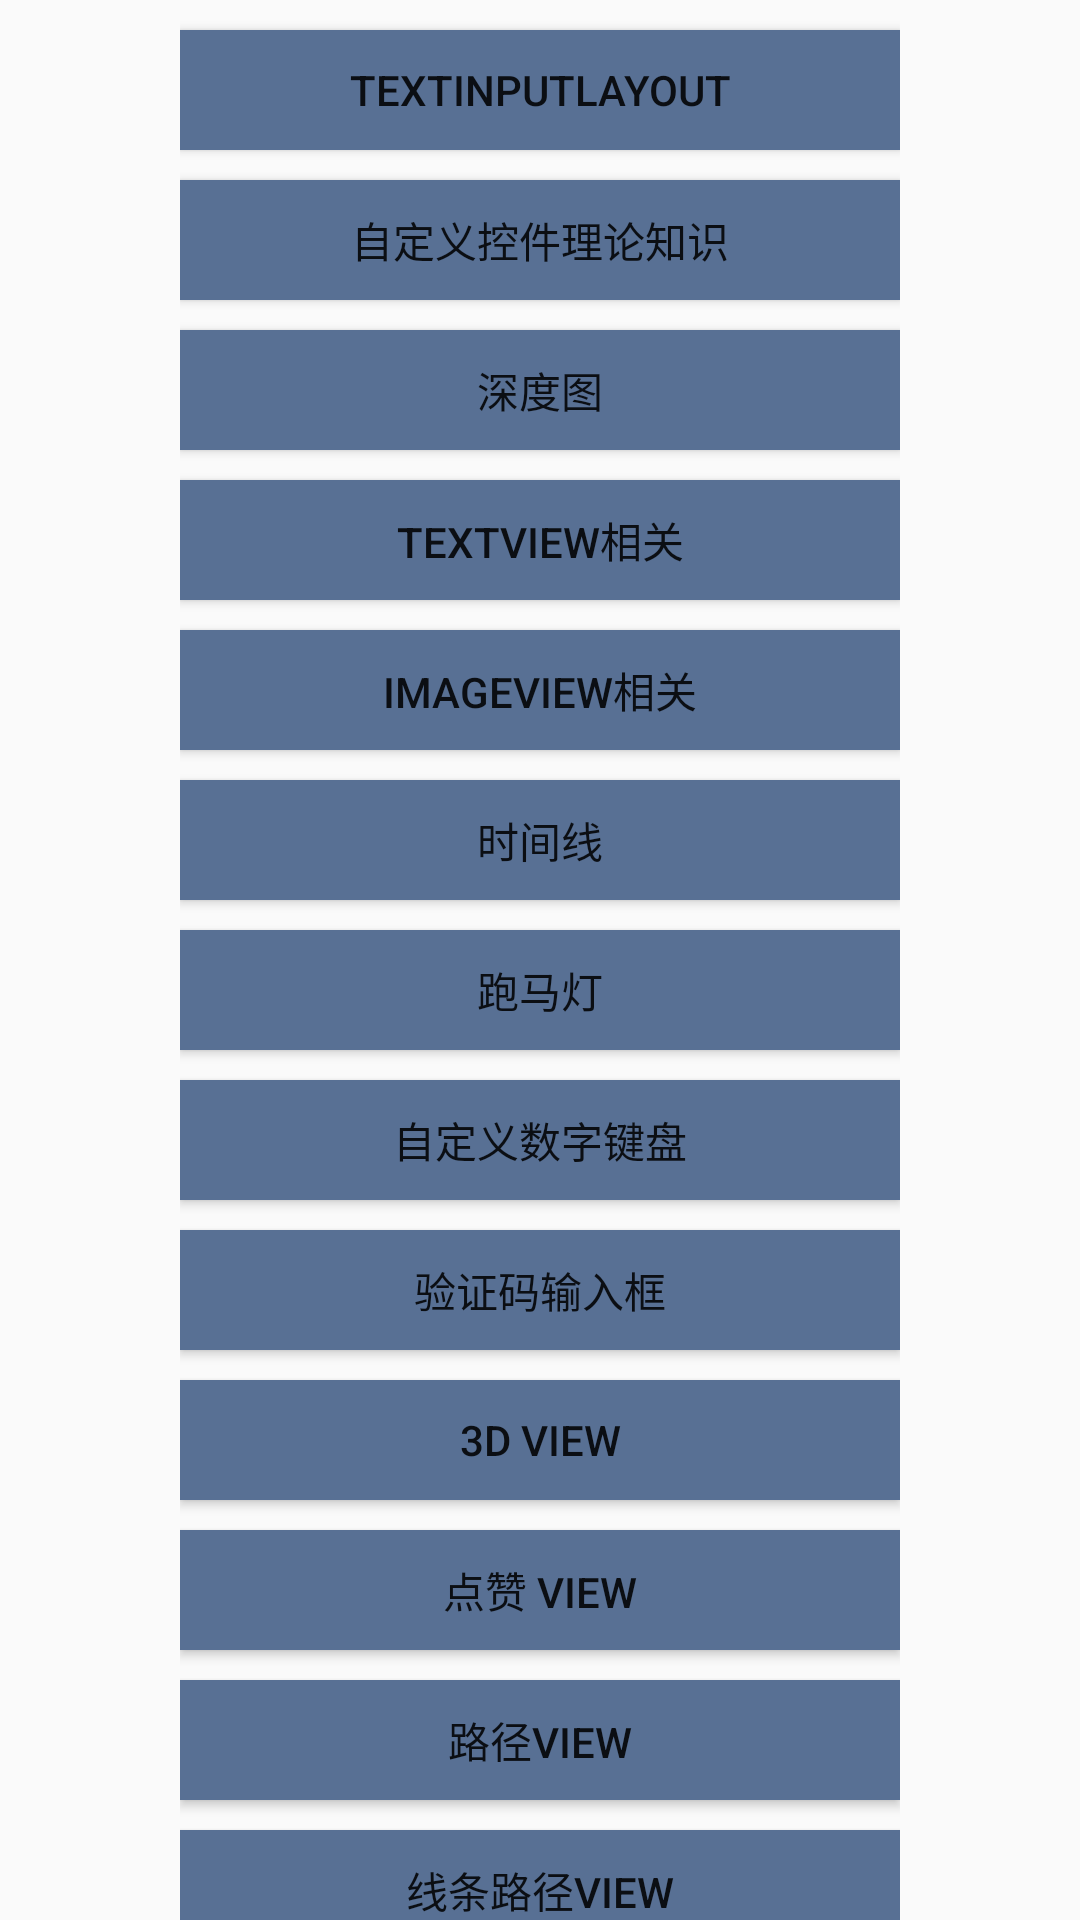

The Android layout XML behind this screen, and the referenced resources:
<!-- AndroidManifest.xml: application theme AppTheme -->
<!-- res/layout/activity_main.xml -->
<?xml version="1.0" encoding="utf-8"?>
<androidx.core.widget.NestedScrollView xmlns:android="http://schemas.android.com/apk/res/android"
    xmlns:tools="http://schemas.android.com/tools"
    android:layout_width="match_parent"
    android:layout_height="match_parent"
    tools:context="com.lemon.customview.activity.MainActivity">

    <LinearLayout
        android:layout_width="match_parent"
        android:layout_height="match_parent"
        android:orientation="vertical"
        android:paddingHorizontal="60dp"
        tools:ignore="HardcodedText">

        <Button
            android:id="@+id/btn_material_design"
            android:layout_width="match_parent"
            android:layout_height="40dp"
            android:layout_marginTop="10dp"
            android:background="@color/chart_text"
            android:text="TextInputLayout" />

        <Button
            android:id="@+id/btn_view"
            android:layout_width="match_parent"
            android:layout_height="40dp"
            android:layout_marginTop="10dp"
            android:background="@color/chart_text"
            android:text="自定义控件理论知识" />

        <Button
            android:id="@+id/btn_depth"
            android:layout_width="match_parent"
            android:layout_height="40dp"
            android:layout_marginTop="10dp"
            android:background="@color/chart_text"
            android:text="深度图" />

        <Button
            android:id="@+id/btn_text_view"
            android:layout_width="match_parent"
            android:layout_height="40dp"
            android:layout_marginTop="10dp"
            android:background="@color/chart_text"
            android:text="TextView相关" />

        <Button
            android:id="@+id/btn_image_view"
            android:layout_width="match_parent"
            android:layout_height="40dp"
            android:layout_marginTop="10dp"
            android:background="@color/chart_text"
            android:text="ImageView相关" />

        <Button
            android:id="@+id/btn_time"
            android:layout_width="match_parent"
            android:layout_height="40dp"
            android:layout_marginTop="10dp"
            android:background="@color/chart_text"
            android:text="时间线" />

        <Button
            android:id="@+id/btn_marquee"
            android:layout_width="match_parent"
            android:layout_height="40dp"
            android:layout_marginTop="10dp"
            android:background="@color/chart_text"
            android:text="跑马灯" />

        <Button
            android:id="@+id/btn_keyboard"
            android:layout_width="match_parent"
            android:layout_height="40dp"
            android:layout_marginTop="10dp"
            android:background="@color/chart_text"
            android:text="自定义数字键盘" />

        <Button
            android:id="@+id/btn_verify_code"
            android:layout_width="match_parent"
            android:layout_height="40dp"
            android:layout_marginTop="10dp"
            android:background="@color/chart_text"
            android:text="验证码输入框" />

        <Button
            android:id="@+id/btn_roll_3d_view"
            android:layout_width="match_parent"
            android:layout_height="40dp"
            android:layout_marginTop="10dp"
            android:background="@color/chart_text"
            android:text="3D View" />

        <Button
            android:id="@+id/btn_heart_view"
            android:layout_width="match_parent"
            android:layout_height="40dp"
            android:layout_marginTop="10dp"
            android:background="@color/chart_text"
            android:text="点赞 View" />

        <Button
            android:id="@+id/btn_path_view"
            android:layout_width="match_parent"
            android:layout_height="40dp"
            android:layout_marginTop="10dp"
            android:background="@color/chart_text"
            android:text="路径View" />

        <Button
            android:id="@+id/btn_line_path_view"
            android:layout_width="match_parent"
            android:layout_height="40dp"
            android:layout_marginTop="10dp"
            android:background="@color/chart_text"
            android:text="线条路径View" />

    </LinearLayout>

</androidx.core.widget.NestedScrollView>
<!-- resources referenced by this layout -->
<resources>
  <color name="chart_text">#587094</color>
  <style name="AppTheme" parent="Theme.AppCompat.Light.DarkActionBar">
          
          <item name="colorPrimary">@color/colorPrimary</item>
          <item name="colorPrimaryDark">@color/colorPrimaryDark</item>
          <item name="colorAccent">@color/colorAccent</item>
      </style>
  <color name="colorPrimary">#3F51B5</color>
  <color name="colorPrimaryDark">#303F9F</color>
  <color name="colorAccent">#FF4081</color>
</resources>
